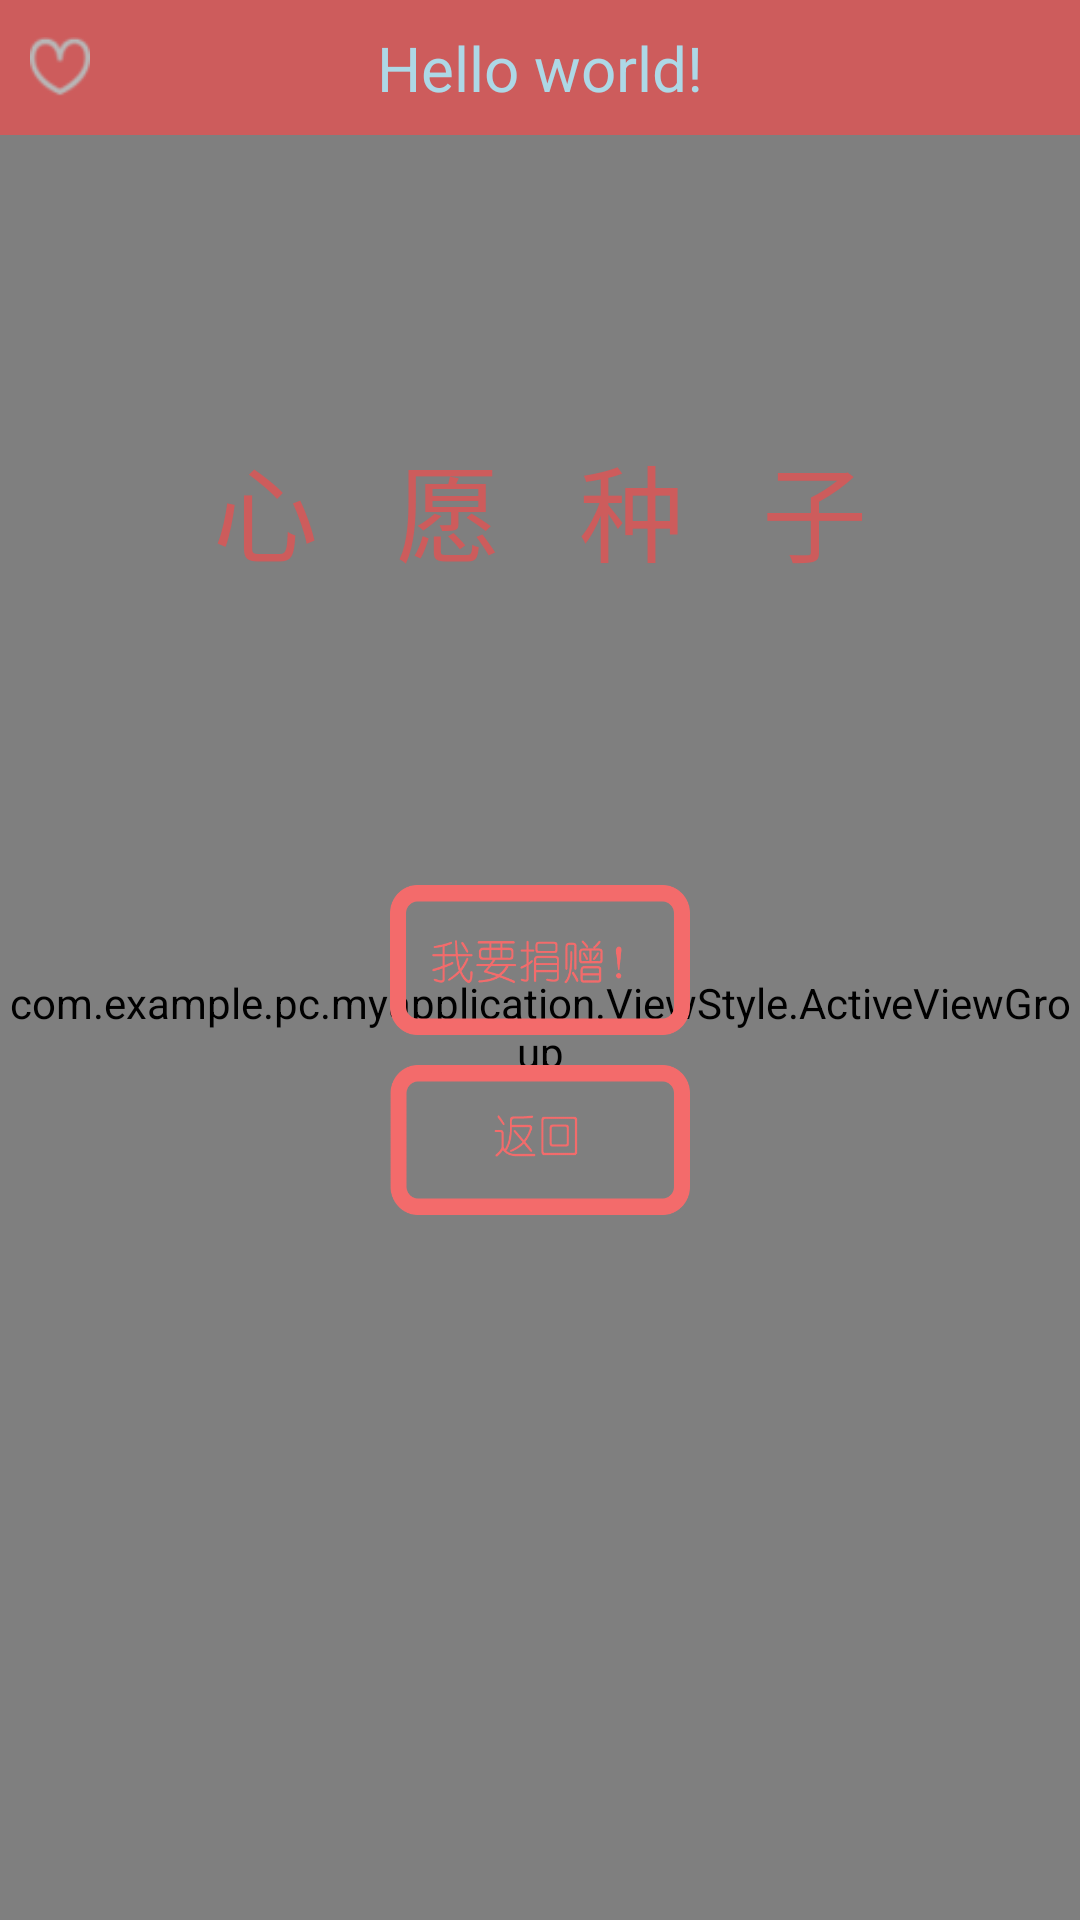

Reconstruct the res/layout file that produces this screen, plus the resources it refers to.
<!-- AndroidManifest.xml: application theme AppTheme -->
<!-- res/layout/activity_child_wish.xml -->
<RelativeLayout xmlns:android="http://schemas.android.com/apk/res/android"
    android:layout_width="match_parent"
    android:layout_height="match_parent">

    <include layout="@layout/layout_child_mainactivity_header"
        android:id="@+id/child_wishactivity_header"/>

    <com.example.pc.myapplication.ViewStyle.ActiveViewGroup
        android:id="@+id/child_wishactivity_activeviewgroup"
        android:layout_width="match_parent"
        android:layout_height="match_parent"
        android:layout_below="@id/child_wishactivity_header"/>

    <ImageButton
        android:id="@+id/child_wishactivity_imagebutton_start"
        android:layout_width="100dp"
        android:layout_height="50dp"
        android:background="@mipmap/child_donateactivity_donate"
        android:layout_centerInParent="true"/>

    <TextView
        android:id="@+id/child_wishactivity_textview_starttext"
        android:layout_width="wrap_content"
        android:layout_height="wrap_content"
        android:textSize="17pt"
        android:text="心   愿   种   子"
        android:layout_centerHorizontal="true"
        android:layout_above="@id/child_wishactivity_imagebutton_start"
        android:layout_marginBottom="100dp"
        android:textColor="@color/indianred"/>

    <ImageButton
        android:id="@+id/child_wishactivity_imagebutton_back"
        android:layout_below="@id/child_wishactivity_imagebutton_start"
        android:layout_centerHorizontal="true"
        android:layout_marginTop="10dp"
        android:layout_width="100dp"
        android:layout_height="50dp"
        android:background="@mipmap/child_donateactivity_back"/>

    <ImageButton
        android:id="@+id/child_wishactivity_imagebutton_wishbag"
        android:layout_width="60dip"
        android:layout_height="60dip"
        android:layout_alignParentBottom="true"
        android:layout_alignParentEnd="true"
        android:visibility="gone"
        android:layout_margin="20dip"/>

</RelativeLayout>
<!-- res/layout/layout_child_mainactivity_header.xml (included above) -->
<?xml version="1.0" encoding="utf-8"?>
<RelativeLayout xmlns:android="http://schemas.android.com/apk/res/android"
    android:layout_width="match_parent"
    android:layout_height="45dip"
    android:background="@color/indianred">

    <ImageView
        android:id="@+id/child_mainactivity_header_imageview"
        android:layout_width="20dip"
        android:layout_height="20dip"
        android:layout_centerVertical="true"
        android:layout_marginStart="10dip"
        android:background="@mipmap/image_parent_recyclerview_item_doing"
        />

    <TextView
        android:id="@+id/child_mainactivity_header_textview"
        android:layout_width="wrap_content"
        android:layout_height="wrap_content"
        android:layout_centerInParent="true"
        android:text="@string/hello_world"
        android:textSize="10pt"
        android:textColor="@color/lightblue"/>

</RelativeLayout>
<!-- resources referenced by this layout -->
<resources>
  <color name="indianred">#CD5C5C</color>
  <color name="lightblue">#ADD8E6</color>
  <!-- mipmap child_donateactivity_back: png bitmap (mipmap-xhdpi, 6195 bytes) -->
  <!-- mipmap child_donateactivity_donate: png bitmap (mipmap-xhdpi, 9233 bytes) -->
  <!-- mipmap image_parent_recyclerview_item_doing: png bitmap (mipmap-xhdpi, 1138 bytes) -->
  <string name="hello_world">Hello world!</string>
  <style name="AppTheme" parent="AppBaseTheme">
  
          
          <item name="colorPrimaryDark">@color/colorPrimaryColor</item>
          <item name="android:textColorPrimary">@android:color/white</item>
          <item name="android:windowNoTitle">true</item>
          <item name="windowActionBar">false</item>
      </style>
  <style name="AppBaseTheme" parent="Theme.AppCompat.Light.NoActionBar">
          <item name="windowActionBar">false</item>
          <item name="android:windowNoTitle">true</item>
      </style>
  <color name="colorPrimaryColor">#f0CD5C5C</color>
</resources>
